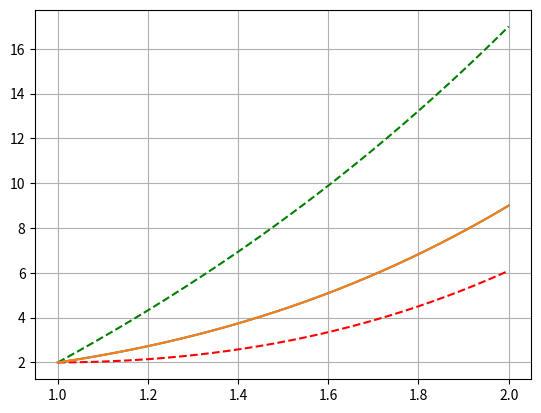

Recreate this plot in Python.
"""
d2y/dx2 = 6x, y(1) = 2, y(2) = 9
"""

import numpy as np
import matplotlib.pyplot as plt

eps = 1e-4
dt = 0.001
xend = 2
xstart = 1
y_end_true = 9

N = int((xend - xstart)/dt) + 1
xs = np.linspace(xstart, xend, N)

def euler_method(y_start):
    y = np.zeros((N, 2)) # column 1 = y, column 2 = y'

    y[0, 0] = y_start[0]
    y[0, 1] = y_start[1]
    for i in range(1, N):
        y[i, 0] = y[i-1, 0] + dt*y[i-1, 1] # update y
        y[i, 1] = y[i-1, 1] + dt*(6*xs[i-1]) # update y'
    
    return y

slope_undershoot = 0.1
y_start = np.array([2, slope_undershoot])
y = euler_method(y_start)
plt.plot(xs, y[:, 0], 'r--')

slope_overshoot = 11
y_start = np.array([2, slope_overshoot])
y = euler_method(y_start)
plt.plot(xs, y[:, 0], 'g--')

for i in range(500):
    if abs(y[-1, 0] - y_end_true) < eps:
        break

    slope_mid = (slope_undershoot + slope_overshoot)/2
    y_start = np.array([2, slope_mid])
    y = euler_method(y_start)

    if y[-1, 0] > y_end_true:
        slope_overshoot = slope_mid
    else:
        slope_undershoot = slope_mid

plt.plot(xs, y[:, 0], label='solution')
plt.plot(xs, (xs**3) + 1)
plt.grid()
plt.show()

